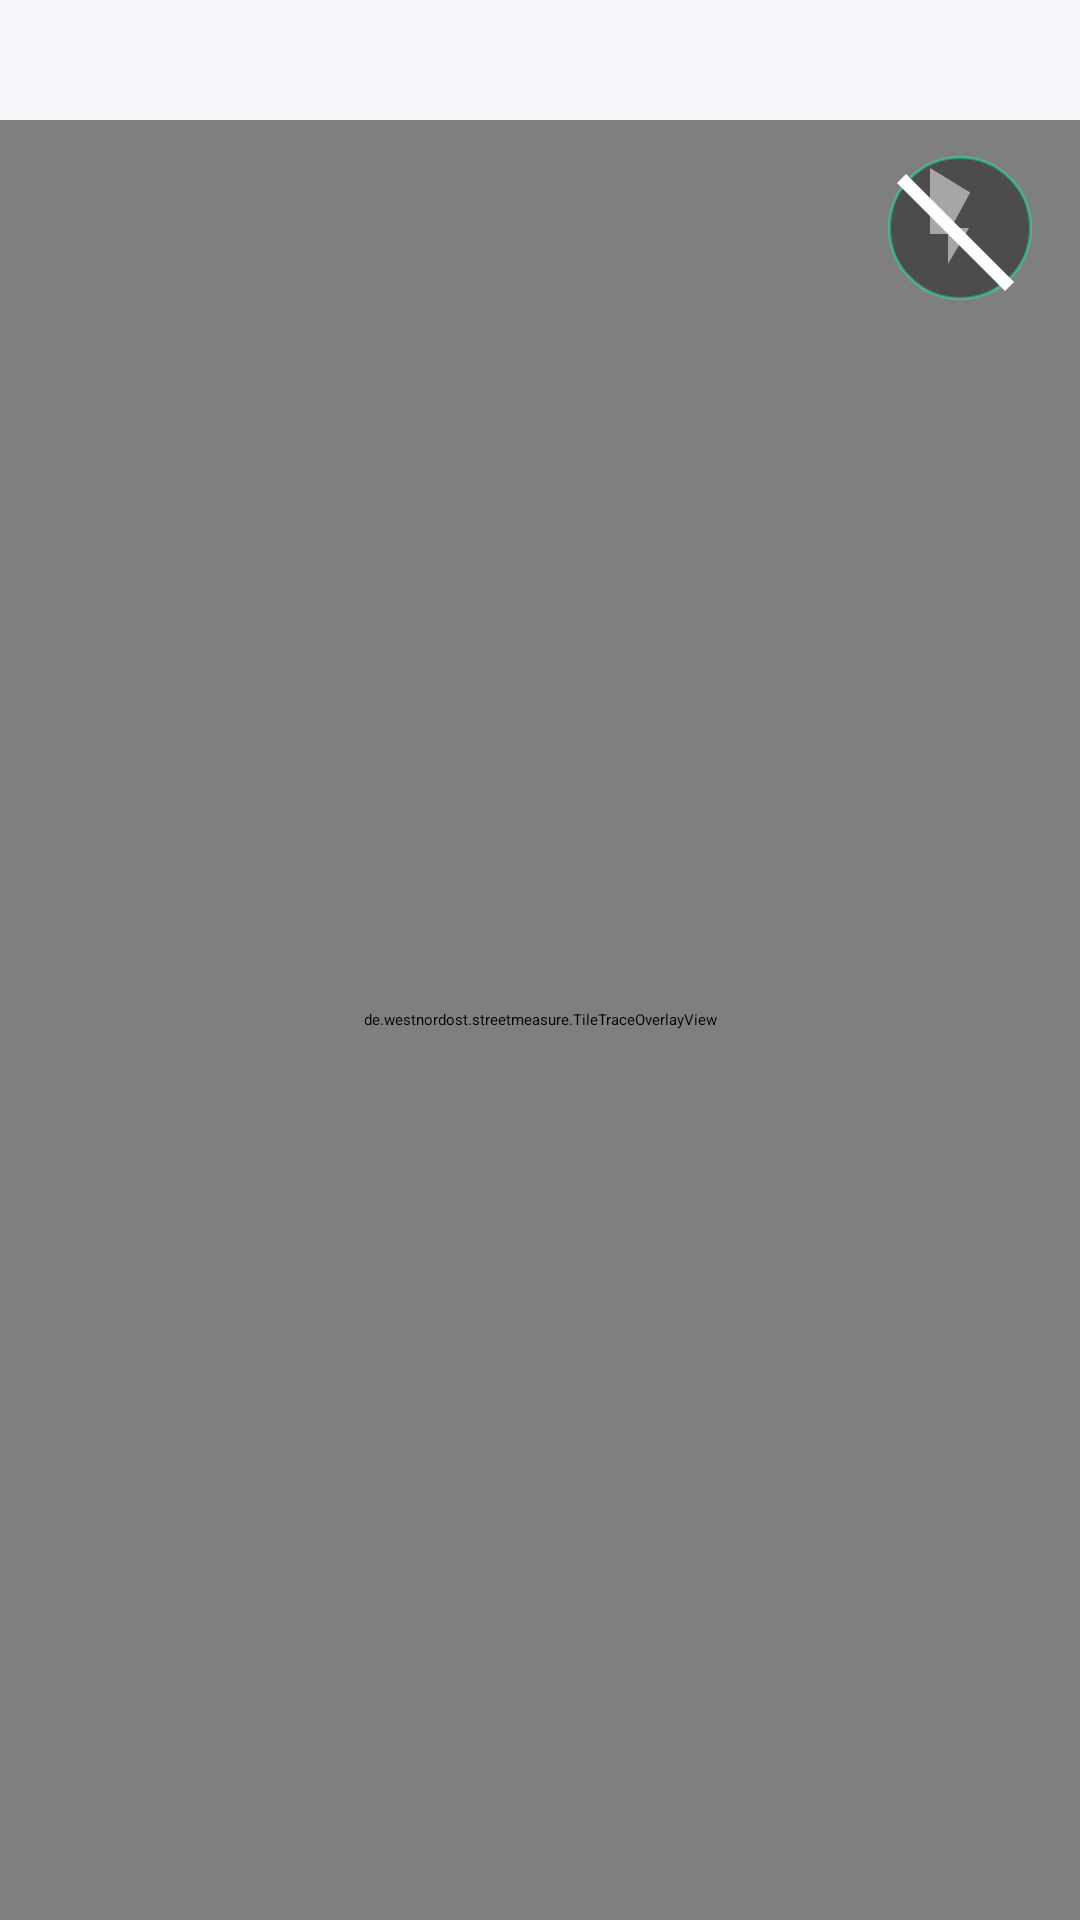

Produce the Android XML layout that renders to this screen, including the resource entries it uses.
<!-- AndroidManifest.xml: application theme Theme.StreetMeasure -->
<!-- res/layout/activity_tile_sample_measure.xml -->
<?xml version="1.0" encoding="utf-8"?>
<FrameLayout xmlns:android="http://schemas.android.com/apk/res/android"
    xmlns:app="http://schemas.android.com/apk/res-auto"
    android:id="@+id/ar_root"
    android:layout_width="match_parent"
    android:layout_height="match_parent"
    android:background="@color/tv_background"
    android:fitsSystemWindows="true">

    
    <FrameLayout
        android:id="@+id/arSceneViewContainer"
        android:layout_width="match_parent"
        android:layout_height="match_parent"
        android:clickable="false"
        android:focusable="false" />

    
    <FrameLayout
        android:id="@+id/arOverlay"
        android:layout_width="match_parent"
        android:layout_height="match_parent"
        android:clipToPadding="false"
        android:clipChildren="false"
        android:paddingTop="40dp">

        
        <androidx.appcompat.widget.Toolbar
            android:id="@+id/toolbar"
            android:layout_width="match_parent"
            android:layout_height="?attr/actionBarSize"
            android:background="@color/tv_primary"
            android:elevation="4dp"
            app:title="Tile Sample"
            app:titleTextColor="@color/tv_primaryText"
            app:navigationIcon="@drawable/ic_arrow_back_24"
            app:navigationIconTint="@color/tv_primaryText" />

    
    <LinearLayout
        android:id="@+id/bottomPanel"
        android:layout_width="match_parent"
        android:layout_height="wrap_content"
        android:layout_gravity="bottom"
        android:layout_marginBottom="24dp"
        android:layout_marginStart="24dp"
        android:layout_marginEnd="24dp"
        android:orientation="vertical"
        android:visibility="gone"
        android:elevation="24dp"
        android:clickable="true"
        android:focusable="true">

        <com.google.android.material.card.MaterialCardView
            android:layout_width="match_parent"
            android:layout_height="wrap_content"
            app:cardCornerRadius="20dp"
            app:cardElevation="16dp"
            app:cardBackgroundColor="@color/bg_surface_glass"
            app:strokeColor="@color/border_soft"
            app:strokeWidth="1dp">

            <LinearLayout
                android:layout_width="match_parent"
                android:layout_height="wrap_content"
                android:orientation="vertical"
                android:padding="20dp">

                
                <TextView
                    android:id="@+id/textResult"
                    android:layout_width="match_parent"
                    android:layout_height="wrap_content"
                    android:text="12.0 × 24.0 in"
                    android:textSize="28sp"
                    android:textStyle="bold"
                    android:textColor="@color/accent_teal"
                    android:gravity="center"
                    android:layout_marginBottom="16dp" />

                
                <LinearLayout
                    android:layout_width="match_parent"
                    android:layout_height="wrap_content"
                    android:orientation="horizontal"
                    android:gravity="center"
                    android:layout_marginBottom="12dp">

                    
                    <Button
                        android:id="@+id/undoButton"
                        android:layout_width="56dp"
                        android:layout_height="56dp"
                        android:layout_marginEnd="8dp"
                        android:background="@drawable/glow_button_undo"
                        android:text="↩"
                        android:textSize="24sp"
                        android:textColor="@android:color/white"
                        android:contentDescription="Undo last measurement step" />

                    
                    <Button
                        android:id="@+id/saveButton"
                        android:layout_width="0dp"
                        android:layout_height="wrap_content"
                        android:layout_weight="1"
                        android:layout_marginHorizontal="4dp"
                        android:text="Save"
                        android:textColor="@android:color/white"
                        android:background="@drawable/button_primary_background"
                        android:padding="12dp"
                        android:contentDescription="Save this tile measurement" />

                    
                    <Button
                        android:id="@+id/useButton"
                        android:layout_width="0dp"
                        android:layout_height="wrap_content"
                        android:layout_weight="1"
                        android:layout_marginHorizontal="4dp"
                        android:text="Use"
                        android:textColor="@color/text_primary"
                        android:background="@drawable/button_secondary_background"
                        android:padding="12dp"
                        android:contentDescription="Use this measurement in the tile calculator" />
                </LinearLayout>

                
                <TextView
                    android:id="@+id/skipButton"
                    android:layout_width="wrap_content"
                    android:layout_height="wrap_content"
                    android:layout_gravity="center"
                    android:text="Skip AR &amp; Open Calculator"
                    android:textSize="13sp"
                    android:textColor="@color/text_secondary"
                    android:gravity="center"
                    android:padding="8dp"
                    android:textStyle="normal" />

            </LinearLayout>
        </com.google.android.material.card.MaterialCardView>
        </LinearLayout>

        
        <de.westnordost.streetmeasure.InstructionPopupView
            android:id="@+id/instructionPopup"
            android:layout_width="wrap_content"
            android:layout_height="wrap_content"
            android:layout_gravity="center_horizontal|top"
            android:layout_marginTop="80dp"
            android:visibility="visible"
            android:clickable="false"
            android:focusable="false"
            android:importantForAccessibility="no"
            android:contentDescription="Measurement instructions" />

        
        <de.westnordost.streetmeasure.TileTraceOverlayView
            android:id="@+id/traceOverlay"
            android:layout_width="match_parent"
            android:layout_height="match_parent"
            android:clickable="true"
            android:focusable="true" />

        
        <ImageButton
            android:id="@+id/buttonFlashlight"
            android:layout_width="48dp"
            android:layout_height="48dp"
            android:layout_gravity="top|end"
            android:layout_marginTop="12dp"
            android:layout_marginEnd="16dp"
            android:background="@drawable/bg_round_hud_button"
            android:src="@drawable/ic_flashlight_off"
            android:contentDescription="@string/cd_flash"
            android:tint="#FFFFFF"
            android:elevation="12dp"
            android:clickable="true"
            android:focusable="true"/>

    </FrameLayout>

</FrameLayout>
<!-- resources referenced by this layout -->
<resources>
  <color name="accent_teal">#22E0B8</color>
  <color name="bg_surface_glass">#FFFFFFCC</color>
  <color name="border_soft">#00000022</color>
  <color name="text_primary">#0E1117</color>
  <color name="text_secondary">#4B5568</color>
  <color name="tv_background">#F5F6FA</color>
  <color name="tv_primary">#22E0B8</color>
  <color name="tv_primaryText">#0E1117</color>
  <!-- drawable bg_round_hud_button (drawable) -->
  <?xml version="1.0" encoding="utf-8"?>
  <shape xmlns:android="http://schemas.android.com/apk/res/android"
      android:shape="oval">
      <solid android:color="#66000000"/>
      <stroke android:width="1dp" android:color="#6618FFC4"/>
  </shape>
  <!-- drawable button_primary_background (drawable) -->
  <?xml version="1.0" encoding="utf-8"?>
  <shape xmlns:android="http://schemas.android.com/apk/res/android"
      android:shape="rectangle">
      <corners android:radius="20dp" />
      <solid android:color="@color/accent_teal" />
  </shape>
  <!-- drawable button_secondary_background (drawable) -->
  <?xml version="1.0" encoding="utf-8"?>
  <shape xmlns:android="http://schemas.android.com/apk/res/android"
      android:shape="rectangle">
      <corners android:radius="20dp" />
      <stroke
          android:width="1dp"
          android:color="@color/border_soft" />
      <solid android:color="@android:color/transparent" />
  </shape>
  <!-- drawable glow_button_undo (drawable) -->
  <?xml version="1.0" encoding="utf-8"?>
  <shape xmlns:android="http://schemas.android.com/apk/res/android"
      android:shape="oval">
      <solid android:color="@color/accent_purple" />
      <size
          android:width="56dp"
          android:height="56dp" />
  </shape>
  <!-- drawable ic_flashlight_off (drawable) -->
  <vector xmlns:android="http://schemas.android.com/apk/res/android" android:width="24dp" android:height="24dp" android:viewportWidth="24" android:viewportHeight="24">
    <path android:fillColor="#FFFFFFFF" android:pathData="M3,3l18,18l-1.5,1.5L1.5,4.5L3,3z"/>
    <path android:fillColor="#80FFFFFF" android:pathData="M7,2v11h3v5l3.5,-6h-3l3.2,-5.9z"/>
  </vector>
  <string name="cd_flash">Flashlight toggle</string>
  <color name="accent_purple">#8A7BFF</color>
</resources>
